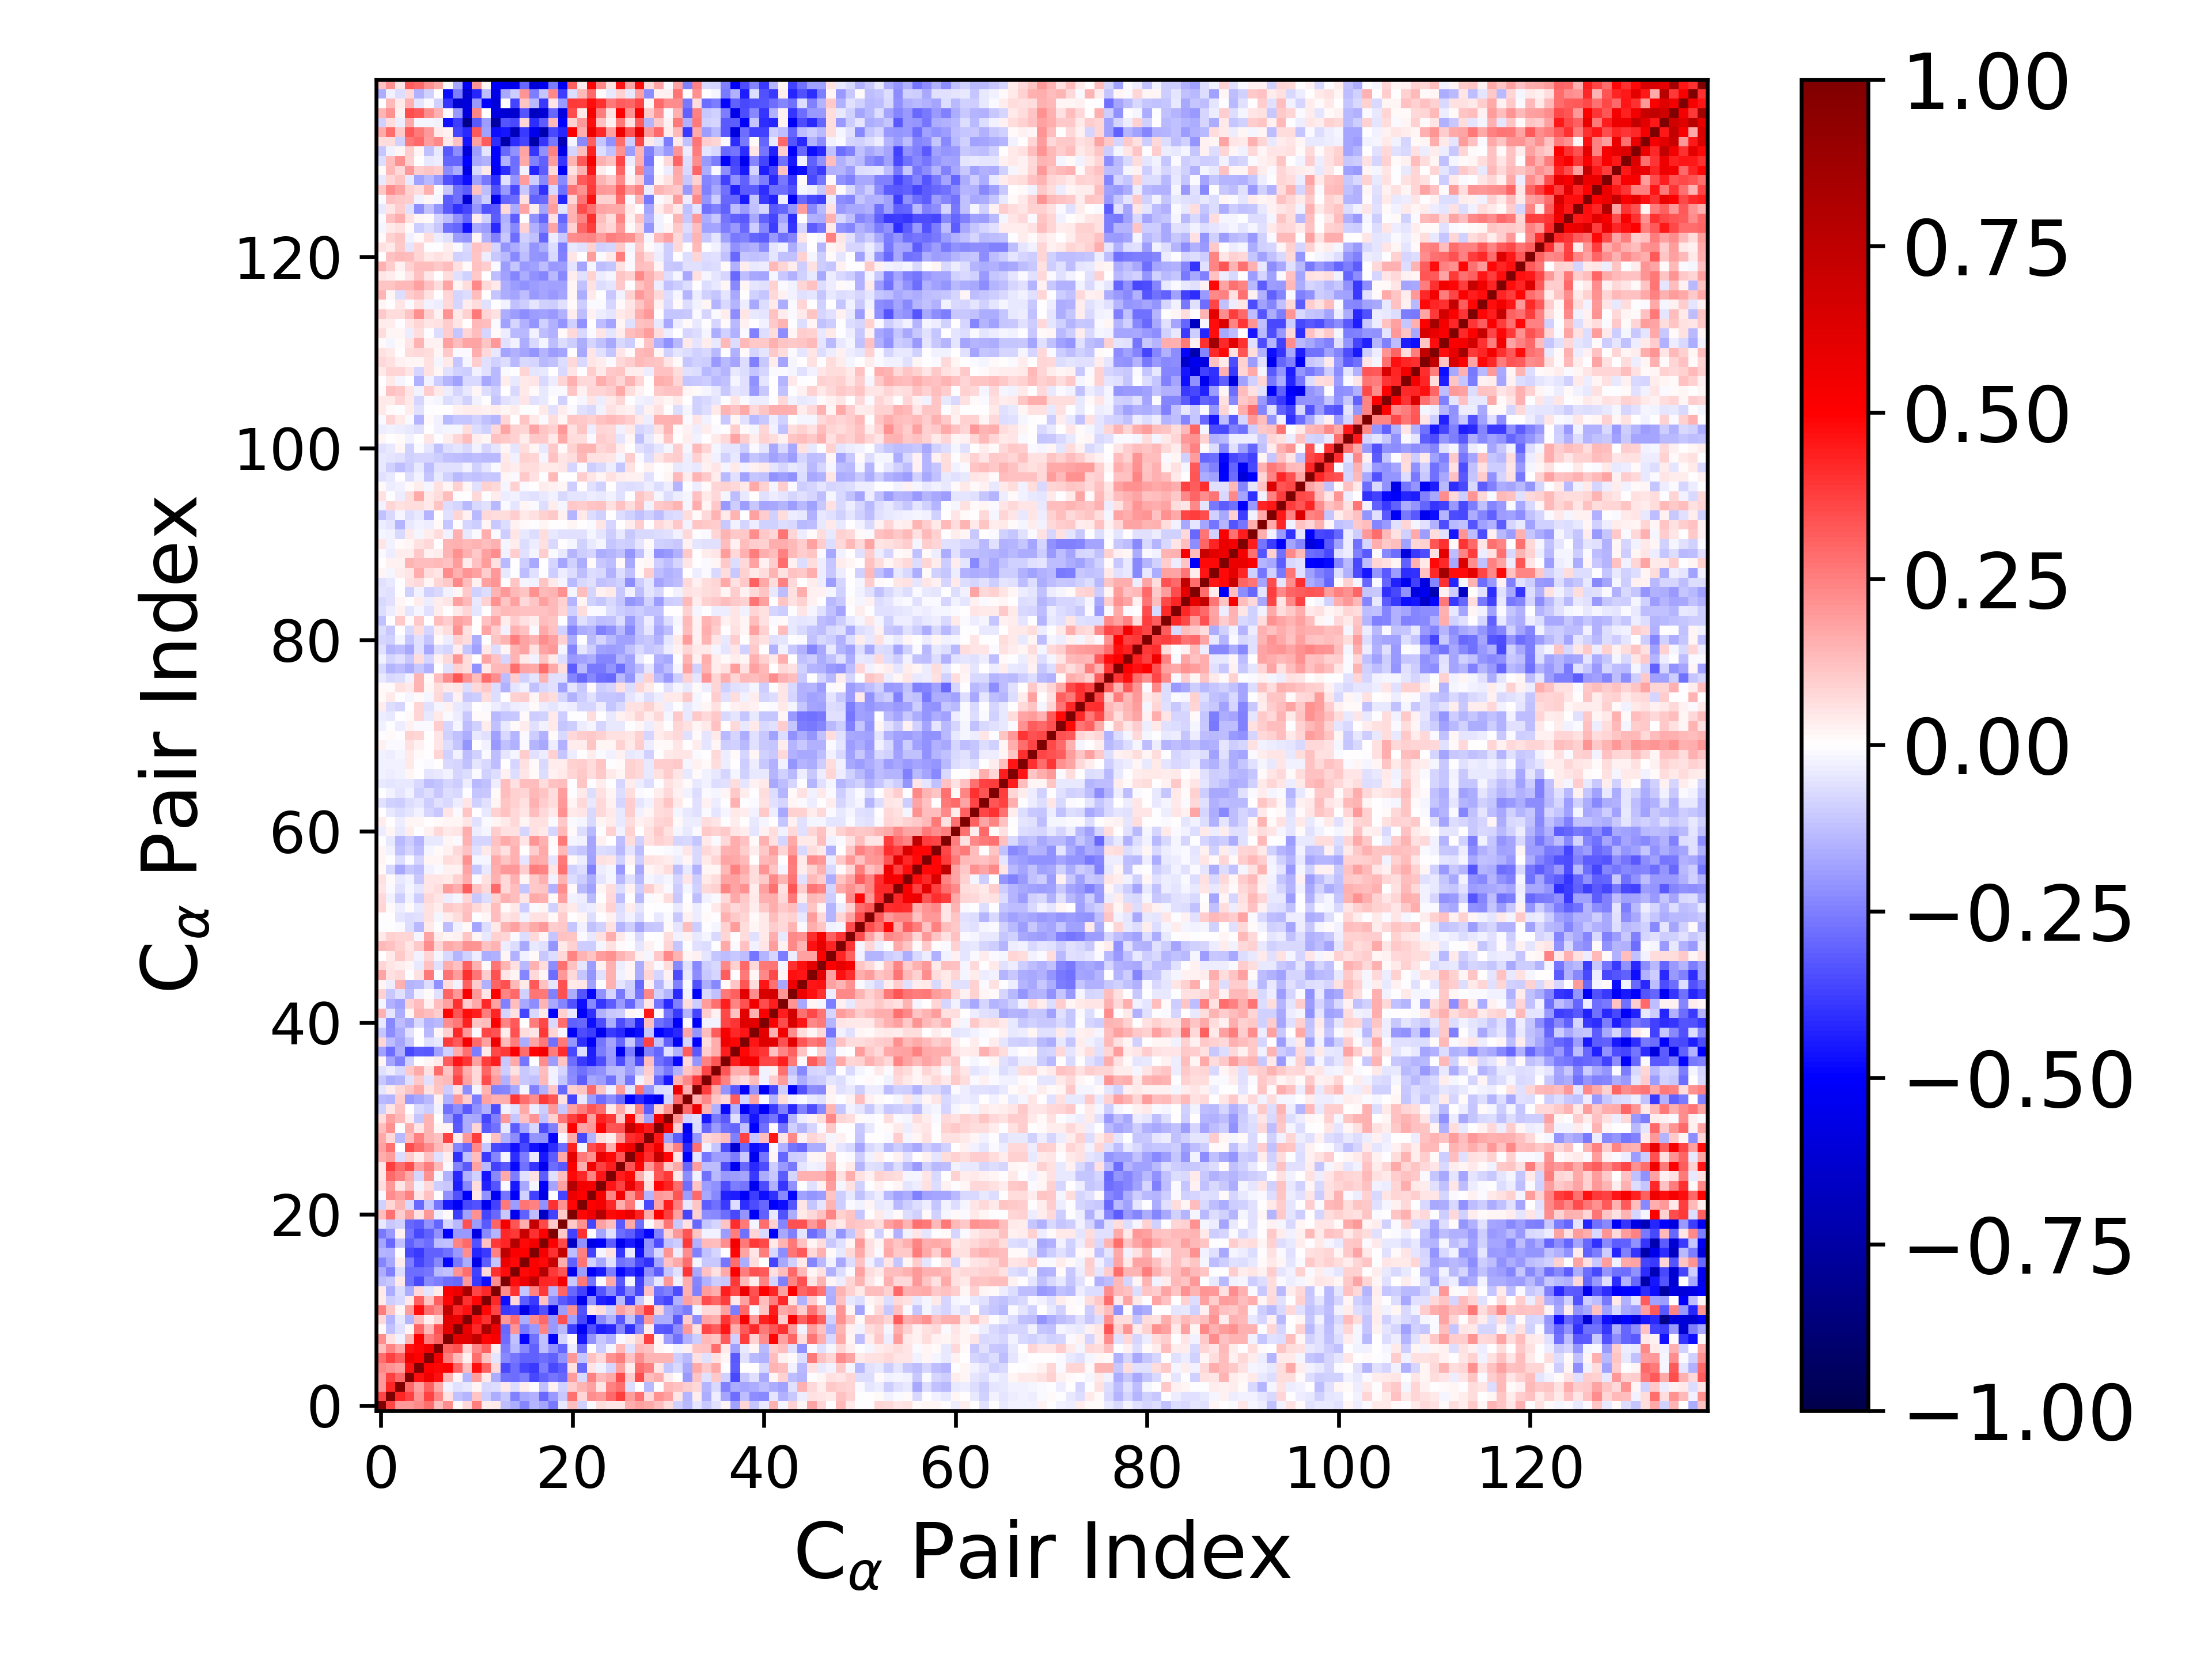

The file beside this chart, header and first rows:
1.000000000000000000e+00, 3.658417920256012978e-01, 2.029285252547681773e-01, 1.973113980891651742e-01, 2.328241035914971890e-01, 2.829052563189896619e-01, 1.271007868891708970e-01, 2.256786318163027660e-01, 1.325990152558048120e-02, 7.383571853420806130e-02, 2.570912302933374693e-01, 3.336947516366287059e-02, 4.034474645193878578e-02, -1.316545486124365838e-01, -1.634716409038986240e-01, -2.364384379318849039e-01, -1.442883727528976312e-01, -1.760521289475280304e-01, -2.582385977995657056e-01, -4.307563831498413542e-02, 1.274439528427892820e-01, -8.716746643501396830e-02, -1.462398142844724067e-02, 6.695930347235065638e-02
3.658417920256012978e-01, 1.000000000000000000e+00, 4.258341569622121070e-01, 3.697551349078927463e-01, 2.061990454026793596e-01, 3.706134378612583324e-01, 2.408430084865320342e-01, 5.772694897926885366e-02, -1.189166034422766832e-01, -1.407525201986753460e-01, 1.136581392275935048e-01, -9.594116377610764634e-02, -1.586420779376382928e-01, -1.051888901159254985e-01, -2.428476023883736623e-01, -1.698470419485416660e-01, -1.556553926545843070e-01, -2.898044843366439638e-01, -1.992340382617582284e-01, -1.070673544486540202e-01, 2.753373029981828757e-01, 8.022525664347994467e-02, 2.241439280397242995e-01, 1.971239986818855705e-01
2.029285252547681773e-01, 4.258341569622121070e-01, 1.000000000000000000e+00, 2.948271106831573674e-01, 1.813513415120748262e-01, 3.109944336938045284e-01, 1.666491554035991474e-01, -2.577920562429757492e-02, -5.657607950949947173e-02, -4.136656935136136248e-02, 2.114943280890451902e-02, -7.414208507182130925e-02, -6.482157911312060039e-02, 3.953391323840133725e-02, -6.920167177799924074e-02, 3.432001168912236777e-02, -1.424690461166363067e-03, -1.215674102675024376e-01, 3.114994483848007936e-02, -8.738769925501099767e-02, 9.598448669810907830e-02, 1.423869575479080885e-01, 1.834381757475067598e-01, 4.811084189874362260e-02
1.973113980891651742e-01, 3.697551349078927463e-01, 2.948271106831573674e-01, 1.000000000000000000e+00, 4.653985923046715101e-01, 5.576233411961968311e-01, 4.611163287764739604e-01, 1.422437658948494943e-01, 1.754672486729514161e-02, -1.438370932895433052e-01, 1.951616064756817592e-01, 4.092909722901384023e-02, -1.620433986990359732e-01, -2.786102480727795649e-01, -2.843542739087621118e-01, -2.563941191230216798e-01, -3.535687328950850028e-01, -3.070908769944926675e-01, -2.731436160141345604e-01, -2.894281190744227295e-01, 1.937297354338695099e-01, -7.105729501303743867e-02, 2.438649746761739900e-01, 1.405196978951249454e-01
2.328241035914971890e-01, 2.061990454026793596e-01, 1.813513415120748262e-01, 4.653985923046715101e-01, 1.000000000000000000e+00, 5.051107078956921237e-01, 4.868049457001750180e-01, 4.922015278741002642e-01, 3.006896381879228253e-01, 1.260590525219989211e-01, 4.727562408626895252e-01, 3.115918893121850108e-01, 7.131904361337301768e-02, -3.557773587337997867e-01, -2.834573292253145249e-01, -3.627871149198116374e-01, -3.900214325919033054e-01, -2.545992756466622930e-01, -3.564148909468979332e-01, -3.161365408360489737e-01, 5.759354205133451754e-02, -2.891609718115576433e-01, 4.978535371971996859e-02, -2.794274613677387442e-02
2.829052563189896619e-01, 3.706134378612583324e-01, 3.109944336938045284e-01, 5.576233411961968311e-01, 5.051107078956921237e-01, 1.000000000000000000e+00, 5.521457523817497881e-01, 2.521207582202479314e-01, 1.332383507538204281e-01, 2.384354053314946542e-02, 2.819442650990531818e-01, 1.108849568149419956e-01, -4.989207221549369492e-02, -2.325400927555790753e-01, -2.675231841535473665e-01, -3.110547108477388356e-01, -3.082914545760818137e-01, -2.859533487056609147e-01, -3.094489751635932095e-01, -2.171814618490280069e-01, 1.968149747757805823e-01, -1.107267885519464812e-01, 1.231614540084601250e-01, 7.681940998013268851e-02
1.271007868891708970e-01, 2.408430084865320342e-01, 1.666491554035991474e-01, 4.611163287764739604e-01, 4.868049457001750180e-01, 5.521457523817497881e-01, 1.000000000000000000e+00, 3.116172905495450118e-01, 3.421737067891709727e-01, 9.191735410821842700e-02, 2.304870951352049613e-01, 3.071629093594351878e-01, 3.786391230358931298e-02, -2.528839296585504992e-01, -1.386162658148373250e-01, -2.303416897485901504e-01, -3.047935715143119673e-01, -1.252251216416919444e-01, -2.173613719068978323e-01, -3.034974318280860284e-01, -3.741024582918409114e-02, -2.715795844464077291e-01, -2.054918672608854226e-03, -9.450465251777030729e-02
2.256786318163027660e-01, 5.772694897926885366e-02, -2.577920562429757492e-02, 1.422437658948494943e-01, 4.922015278741002642e-01, 2.521207582202479314e-01, 3.116172905495450118e-01, 1.000000000000000000e+00, 5.975664648866971795e-01, 6.030942174053639526e-01, 7.356421504316997817e-01, 4.865184501395792838e-01, 5.201575317037508972e-01, -2.852900902374911341e-01, -1.229982484109246321e-01, -4.920223010610689229e-01, -2.754955996188579448e-01, -1.196488582833896280e-01, -5.058109465397263582e-01, -8.193526779240201119e-02, 1.081481115885857096e-02, -4.488139846872402083e-01, -2.157244787999090252e-01, -1.084644203369494742e-01
1.325990152558048120e-02, -1.189166034422766832e-01, -5.657607950949947173e-02, 1.754672486729514161e-02, 3.006896381879228253e-01, 1.332383507538204281e-01, 3.421737067891709727e-01, 5.975664648866971795e-01, 1.000000000000000000e+00, 5.835935162339344062e-01, 4.180647312113910941e-01, 8.217660966805804268e-01, 5.680735127500254888e-01, -2.897674562589311331e-01, 2.088079693127100622e-01, -2.595492103010700324e-01, -2.020479480799765026e-01, 2.404343703207302840e-01, -1.991628429781900078e-01, -1.373103615185234383e-01, -3.822732275519749034e-01, -5.245770460217845654e-01, -3.414074929080497811e-01, -4.439553806448027218e-01
7.383571853420806130e-02, -1.407525201986753460e-01, -4.136656935136136248e-02, -1.438370932895433052e-01, 1.260590525219989211e-01, 2.384354053314946542e-02, 9.191735410821842700e-02, 6.030942174053639526e-01, 5.835935162339344062e-01, 1.000000000000000000e+00, 4.640740082364833152e-01, 3.999721595658189410e-01, 8.418161317456059889e-01, 1.992565210023719835e-01, 2.877685958298576430e-01, -1.606897275043838169e-01, 2.247160199609275211e-01, 2.917700131469023184e-01, -2.029982193903531185e-01, 3.359870224550161599e-01, -1.856966283962226127e-01, -3.523624729062376226e-01, -5.085414187760167737e-01, -2.278288295278688702e-01
2.570912302933374693e-01, 1.136581392275935048e-01, 2.114943280890451902e-02, 1.951616064756817592e-01, 4.727562408626895252e-01, 2.819442650990531818e-01, 2.304870951352049613e-01, 7.356421504316997817e-01, 4.180647312113910941e-01, 4.640740082364833152e-01, 1.000000000000000000e+00, 4.861703697863323792e-01, 3.608124854453207409e-01, -3.869194715315244504e-01, -3.674507943990181214e-01, -5.667322945153150382e-01, -4.245899373028648172e-01, -3.417543609662425652e-01, -5.766089213394398616e-01, -1.942937380384124335e-01, 2.171007687981867385e-01, -3.368001557768286469e-01, 4.061659195191085620e-02, 6.404537046561462055e-02
3.336947516366287059e-02, -9.594116377610764634e-02, -7.414208507182130925e-02, 4.092909722901384023e-02, 3.115918893121850108e-01, 1.108849568149419956e-01, 3.071629093594351878e-01, 4.865184501395792838e-01, 8.217660966805804268e-01, 3.999721595658189410e-01, 4.861703697863323792e-01, 1.000000000000000000e+00, 4.165664520101458046e-01, -4.745764950906990465e-01, 7.543811619381288192e-02, -3.126344275366531034e-01, -3.846490977136941547e-01, 1.226785094168863083e-01, -2.302433944573637481e-01, -3.252344067119798954e-01, -3.606506700030276957e-01, -5.343704603209943338e-01, -2.160304427954599371e-01, -4.305933755459750434e-01
4.034474645193878578e-02, -1.586420779376382928e-01, -6.482157911312060039e-02, -1.620433986990359732e-01, 7.131904361337301768e-02, -4.989207221549369492e-02, 3.786391230358931298e-02, 5.201575317037508972e-01, 5.680735127500254888e-01, 8.418161317456059889e-01, 3.608124854453207409e-01, 4.165664520101458046e-01, 1.000000000000000000e+00, 2.204122146922870285e-01, 4.000940144757312855e-01, -1.118350085479854900e-01, 2.454014577663202745e-01, 3.877379865465865882e-01, -1.429751427793342355e-01, 3.027059057040475398e-01, -2.926162889546011225e-01, -3.739313082639608155e-01, -5.255623123772446004e-01, -3.290848724916656254e-01
-1.316545486124365838e-01, -1.051888901159254985e-01, 3.953391323840133725e-02, -2.786102480727795649e-01, -3.557773587337997867e-01, -2.325400927555790753e-01, -2.528839296585504992e-01, -2.852900902374911341e-01, -2.897674562589311331e-01, 1.992565210023719835e-01, -3.869194715315244504e-01, -4.745764950906990465e-01, 2.204122146922870285e-01, 1.000000000000000000e+00, 4.702839101824988211e-01, 5.643828770005617779e-01, 7.424244054612446631e-01, 4.291502996944314696e-01, 4.194160339431187157e-01, 5.320108611046787672e-01, -1.086949491620334829e-01, 2.621262115297239848e-01, -2.667757439609767522e-01, -9.237521599053756527e-03
-1.634716409038986240e-01, -2.428476023883736623e-01, -6.920167177799924074e-02, -2.843542739087621118e-01, -2.834573292253145249e-01, -2.675231841535473665e-01, -1.386162658148373250e-01, -1.229982484109246321e-01, 2.088079693127100622e-01, 2.877685958298576430e-01, -3.674507943990181214e-01, 7.543811619381288192e-02, 4.000940144757312855e-01, 4.702839101824988211e-01, 1.000000000000000000e+00, 4.836097003392993976e-01, 5.152089479604102795e-01, 7.898660853595261822e-01, 3.830629660277565796e-01, 3.284865204387101834e-01, -5.462069982702110194e-01, -1.939994250492486083e-01, -5.131637524265850736e-01, -4.471282249104293061e-01
-2.364384379318849039e-01, -1.698470419485416660e-01, 3.432001168912236777e-02, -2.563941191230216798e-01, -3.627871149198116374e-01, -3.110547108477388356e-01, -2.303416897485901504e-01, -4.920223010610689229e-01, -2.595492103010700324e-01, -1.606897275043838169e-01, -5.667322945153150382e-01, -3.126344275366531034e-01, -1.118350085479854900e-01, 5.643828770005617779e-01, 4.836097003392993976e-01, 1.000000000000000000e+00, 5.030295191412658129e-01, 4.803408714035988236e-01, 7.162864104116054564e-01, 1.602361548107770484e-01, -3.110469595549898436e-01, 2.699806014734359993e-01, -9.300680877602872376e-02, -1.669116179945271672e-01
-1.442883727528976312e-01, -1.556553926545843070e-01, -1.424690461166363067e-03, -3.535687328950850028e-01, -3.900214325919033054e-01, -3.082914545760818137e-01, -3.047935715143119673e-01, -2.754955996188579448e-01, -2.020479480799765026e-01, 2.247160199609275211e-01, -4.245899373028648172e-01, -3.846490977136941547e-01, 2.454014577663202745e-01, 7.424244054612446631e-01, 5.152089479604102795e-01, 5.030295191412658129e-01, 1.000000000000000000e+00, 5.380608221613796260e-01, 4.058432568304338184e-01, 7.253918873322759975e-01, -1.296098982719690873e-01, 2.451480080848909837e-01, -3.699334266896576739e-01, -1.696391274793986742e-02
-1.760521289475280304e-01, -2.898044843366439638e-01, -1.215674102675024376e-01, -3.070908769944926675e-01, -2.545992756466622930e-01, -2.859533487056609147e-01, -1.252251216416919444e-01, -1.196488582833896280e-01, 2.404343703207302840e-01, 2.917700131469023184e-01, -3.417543609662425652e-01, 1.226785094168863083e-01, 3.877379865465865882e-01, 4.291502996944314696e-01, 7.898660853595261822e-01, 4.803408714035988236e-01, 5.380608221613796260e-01, 1.000000000000000000e+00, 5.053757041492504820e-01, 3.564412757032317525e-01, -6.615358626649087137e-01, -2.119731992633683004e-01, -5.668538295525048509e-01, -5.036342590146565268e-01
-2.582385977995657056e-01, -1.992340382617582284e-01, 3.114994483848007936e-02, -2.731436160141345604e-01, -3.564148909468979332e-01, -3.094489751635932095e-01, -2.173613719068978323e-01, -5.058109465397263582e-01, -1.991628429781900078e-01, -2.029982193903531185e-01, -5.766089213394398616e-01, -2.302433944573637481e-01, -1.429751427793342355e-01, 4.194160339431187157e-01, 3.830629660277565796e-01, 7.162864104116054564e-01, 4.058432568304338184e-01, 5.053757041492504820e-01, 1.000000000000000000e+00, 1.064850782677834312e-01, -3.695544874940361324e-01, 4.062020406654636151e-01, -5.055044605824183211e-03, -1.750436670969862663e-01
-4.307563831498413542e-02, -1.070673544486540202e-01, -8.738769925501099767e-02, -2.894281190744227295e-01, -3.161365408360489737e-01, -2.171814618490280069e-01, -3.034974318280860284e-01, -8.193526779240201119e-02, -1.373103615185234383e-01, 3.359870224550161599e-01, -1.942937380384124335e-01, -3.252344067119798954e-01, 3.027059057040475398e-01, 5.320108611046787672e-01, 3.284865204387101834e-01, 1.602361548107770484e-01, 7.253918873322759975e-01, 3.564412757032317525e-01, 1.064850782677834312e-01, 1.000000000000000000e+00, 1.049224360294265662e-01, 2.135722692883412765e-01, -3.629149137997083607e-01, 1.845227305765379244e-01
1.274439528427892820e-01, 2.753373029981828757e-01, 9.598448669810907830e-02, 1.937297354338695099e-01, 5.759354205133451754e-02, 1.968149747757805823e-01, -3.741024582918409114e-02, 1.081481115885857096e-02, -3.822732275519749034e-01, -1.856966283962226127e-01, 2.171007687981867385e-01, -3.606506700030276957e-01, -2.926162889546011225e-01, -1.086949491620334829e-01, -5.462069982702110194e-01, -3.110469595549898436e-01, -1.296098982719690873e-01, -6.615358626649087137e-01, -3.695544874940361324e-01, 1.049224360294265662e-01, 1.000000000000000000e+00, 4.910957934518374590e-01, 5.611814451688666994e-01, 7.909833194525144329e-01
-8.716746643501396830e-02, 8.022525664347994467e-02, 1.423869575479080885e-01, -7.105729501303743867e-02, -2.891609718115576433e-01, -1.107267885519464812e-01, -2.715795844464077291e-01, -4.488139846872402083e-01, -5.245770460217845654e-01, -3.523624729062376226e-01, -3.368001557768286469e-01, -5.343704603209943338e-01, -3.739313082639608155e-01, 2.621262115297239848e-01, -1.939994250492486083e-01, 2.699806014734359993e-01, 2.451480080848909837e-01, -2.119731992633683004e-01, 4.062020406654636151e-01, 2.135722692883412765e-01, 4.910957934518374590e-01, 1.000000000000000000e+00, 5.034064890249694280e-01, 5.377864091034084693e-01
-1.462398142844724067e-02, 2.241439280397242995e-01, 1.834381757475067598e-01, 2.438649746761739900e-01, 4.978535371971996859e-02, 1.231614540084601250e-01, -2.054918672608854226e-03, -2.157244787999090252e-01, -3.414074929080497811e-01, -5.085414187760167737e-01, 4.061659195191085620e-02, -2.160304427954599371e-01, -5.255623123772446004e-01, -2.667757439609767522e-01, -5.131637524265850736e-01, -9.300680877602872376e-02, -3.699334266896576739e-01, -5.668538295525048509e-01, -5.055044605824183211e-03, -3.629149137997083607e-01, 5.611814451688666994e-01, 5.034064890249694280e-01, 1.000000000000000000e+00, 5.305693884896536261e-01
6.695930347235065638e-02, 1.971239986818855705e-01, 4.811084189874362260e-02, 1.405196978951249454e-01, -2.794274613677387442e-02, 7.681940998013268851e-02, -9.450465251777030729e-02, -1.084644203369494742e-01, -4.439553806448027218e-01, -2.278288295278688702e-01, 6.404537046561462055e-02, -4.305933755459750434e-01, -3.290848724916656254e-01, -9.237521599053756527e-03, -4.471282249104293061e-01, -1.669116179945271672e-01, -1.696391274793986742e-02, -5.036342590146565268e-01, -1.750436670969862663e-01, 1.845227305765379244e-01, 7.909833194525144329e-01, 5.377864091034084693e-01, 5.305693884896536261e-01, 1.000000000000000000e+00
5.385039880281979746e-02, 2.910200408317885068e-01, 2.425182662362543318e-01, 1.692570437900219049e-01, -8.458236792223748635e-02, 2.116799454282238258e-01, -1.657865573589415234e-02, -1.538291223697296206e-01, -4.170991214049664109e-01, -1.520704549651908932e-01, -9.142254645482998654e-02, -4.593356490861442154e-01, -2.313421671129157475e-01, 1.692638335814712347e-01, -2.575466541562694278e-01, -5.869679797449784547e-02, 6.177921083168397276e-02, -3.148847319111934273e-01, -5.715250091489996326e-02, 1.315126843187871541e-01, 4.775371394828079596e-01, 4.162023705228992676e-01, 2.385976839565711605e-01, 4.604858401174121152e-01
5.271004755513798018e-02, 3.754447179037295190e-01, 2.828678078524600736e-01, 3.478301632651236708e-01, 1.813824407691637108e-01, 2.562024099272106614e-01, 1.366485662655736733e-01, -9.979840164255635374e-03, -2.373722793501584494e-01, -3.222544716094944972e-01, 1.827044675553111952e-01, -1.361432538363244460e-01, -3.708085796267294731e-01, -3.223975444984217842e-01, -4.826589195880034988e-01, -2.742802064684337626e-01, -3.951238681802136110e-01, -5.456076944528497341e-01, -2.826425296535697851e-01, -3.233433539676212054e-01, 4.993366570510851532e-01, 1.606723238973106760e-01, 5.365790448840441762e-01, 3.733740087853889555e-01
1.588678609706923872e-01, 1.924075809844226492e-01, -6.489592236694076421e-02, 9.589757773465708290e-02, 3.636262498902181201e-02, 1.236862041238287468e-01, -5.530881893177604092e-02, 3.143120802443271494e-02, -4.046398101849126294e-01, -1.249932063471517335e-01, 1.310139038529256339e-01, -3.836781502037056035e-01, -2.395446511844098736e-01, -1.700021544456150474e-02, -4.079664759518927264e-01, -2.547423037776612720e-01, -4.610035082173231935e-02, -4.453452780242572739e-01, -3.143326362116715678e-01, 1.705021716812339383e-01, 5.859648897422590208e-01, 2.641830211869374279e-01, 2.143467090567370559e-01, 5.842459471422212225e-01
1.816557326168109499e-01, 2.734657650755258351e-01, 4.753682981701863423e-03, 3.505342807854918141e-01, 2.832562989715128321e-01, 2.214270303663486983e-01, 1.380259351017220082e-01, 9.359015217265789777e-02, -2.351185262317488922e-01, -2.916201295620777234e-01, 2.306955015616085070e-01, -1.153283128255103568e-01, -3.532180454065657060e-01, -3.725882260137418078e-01, -4.649957008221404231e-01, -3.534229682397426742e-01, -4.611818228088610527e-01, -5.389488086166323022e-01, -4.063547700702511700e-01, -2.846838583755468277e-01, 4.349724232799526691e-01, -1.940306326184131069e-02, 3.479579732336854359e-01, 4.066886384466465998e-01
1.699319233834880871e-01, 7.331757717291756404e-02, -1.401127749616065954e-01, 1.285601545788883360e-01, 2.497523006203122287e-01, 1.433644817316322151e-01, 1.203212767653468601e-01, 3.690439298574206273e-01, 3.728790827880809622e-02, 1.970395212910057980e-01, 3.774046491926484892e-01, 1.694030683018756672e-02, 1.234236324756845526e-01, -1.544404558088832424e-01, -2.245088396771803552e-01, -4.002090131034873877e-01, -2.048054917206326153e-01, -2.125834062762819165e-01, -4.847313370630618179e-01, -7.950196522046811681e-03, 1.698634627939787367e-01, -3.555525938285898357e-01, -1.456534088125201742e-01, 6.913722653963448594e-02
1.307734631708255824e-01, 2.167556068300612038e-01, -2.405028735718849585e-03, 1.584082550682374968e-01, 4.969829507818294273e-02, 1.444979578828716194e-01, 1.809225856593410162e-02, 1.695445336247056872e-02, -3.265406168405923792e-01, -1.570011311276515442e-01, 8.399608496624960674e-02, -3.207215797421472114e-01, -2.742707122915554185e-01, -4.137454910951621906e-02, -3.160253798781932910e-01, -1.768722669192665520e-01, -7.115596791071866767e-02, -3.498809614692429126e-01, -2.485695987177151955e-01, 9.759692347040559157e-02, 4.932765152559434041e-01, 1.753338348074444386e-01, 1.975918398233715845e-01, 4.913747470648838767e-01
6.524933679360543637e-02, 1.857383609581010897e-01, 1.394287623562607548e-01, 3.523026290622668921e-02, -1.159703319896669971e-01, 1.443137946897411761e-01, 2.601748772811027927e-03, -1.909507151011143600e-01, -3.351699207914904943e-01, -1.569718825633365511e-01, -1.681088355930475120e-01, -3.669066559035957242e-01, -2.438394465252196885e-01, 1.988301908451180766e-01, -1.166127946015389910e-01, 1.208925586541464148e-01, 2.080459324329731186e-01, -1.188444256995770665e-01, 8.687497832521529073e-02, 2.706421546101406839e-01, 3.825480285580378226e-01, 4.393056274732555777e-01, 1.865682964903544183e-01, 4.323548023114515693e-01
-9.012015008665626159e-02, 5.342786862893378341e-02, 1.214614925887283065e-01, 2.335447894079669285e-03, -7.528412685460311726e-02, -9.847631919763193131e-02, -2.960796360534435900e-02, -2.803073667094138077e-01, -2.255257063270160733e-01, -3.252021408099635691e-01, -2.170761362420371710e-01, -1.493638331135488106e-01, -3.502785038686554997e-01, -2.505366958994759141e-02, -5.684348263862380041e-02, 1.699151401138268569e-01, -3.199285253511623128e-02, -9.824459415320992151e-02, 2.011181031566152411e-01, -1.071824090362709231e-01, 1.817824715259676593e-01, 2.564419802701665696e-01, 3.327534834678590459e-01, 2.887607855530752721e-01
-1.356642616003939372e-01, -1.414235199789095898e-01, 9.482568533177779257e-02, -1.962599228739203838e-01, -1.683165275063535637e-01, -1.392563785474690008e-01, 2.917563498035427236e-02, -1.546031953553187732e-01, 2.005105329325909680e-01, 9.486870005033280762e-02, -2.509439510588984956e-01, 1.821763391400467724e-01, 1.486396595818879618e-01, 1.601940457149398089e-01, 3.982346535775773133e-01, 2.890591411473590333e-01, 2.207778382496393133e-01, 3.892327585782514032e-01, 3.325716068218263488e-01, 5.687601133347890831e-02, -3.596368439902274949e-01, -4.070722874525546653e-02, -1.931379385119372794e-01, -2.890005228662038683e-01
-5.317008943473978955e-02, 3.169888273681726459e-02, 7.626979503579495168e-02, 1.126733323711791440e-01, 1.688383756786249745e-01, 6.006965955513650368e-02, 1.137975771106614076e-01, -9.467820584982354626e-02, 5.570461547022843851e-02, -2.221434899375323846e-01, -1.775840936823916763e-02, 1.427182817397824877e-01, -2.423812096567932728e-01, -2.352240218842706065e-01, -1.660699685292616190e-01, -1.951250994050951829e-02, -2.445627620858761286e-01, -1.521543229550168241e-01, 1.138279350999373829e-01, -2.957291806792315958e-01, 8.596249513167820988e-02, 1.097769906238815346e-01, 2.904446574030953854e-01, 1.109363519753064214e-01
-1.021493869336446564e-01, -1.594737211352919848e-01, -1.420443894597069323e-01, -6.209626237199395576e-02, 1.060062302430071490e-01, -5.944269743475936313e-02, 1.205802532113710995e-01, 1.388621525987117911e-01, 3.619471672961377950e-01, 1.777753152665797198e-01, 7.206352152312398007e-02, 3.511640509352371153e-01, 1.923354068251994786e-01, -1.519741622646904877e-01, 1.184642082354130654e-01, -1.028169600004740919e-01, -1.241593984613720419e-01, 1.399080009446173056e-01, -2.691442857603760716e-02, -1.118353181730586260e-01, -2.202782106241568671e-01, -3.174863100531113425e-01, -1.683622888031903464e-01, -1.893261017774219013e-01
-6.088090337492521598e-02, -3.652900721131268486e-02, -7.768170203911244076e-02, 1.020746145918025594e-01, 1.661225412871886187e-01, 5.923007527398991418e-02, 2.880086782797021683e-01, 1.097290010006321398e-01, 3.183581630027216280e-01, 1.595579183834716364e-01, 7.242708001940870166e-02, 3.038087478059279811e-01, 1.563694232586518018e-01, -1.005290788438820831e-01, 5.850121256708481349e-02, -1.037523118480617040e-01, -8.003347183316457392e-02, 1.267144028002913647e-01, -3.062753298320627926e-02, -8.284780760752694095e-02, -2.326548766338432106e-01, -2.755958988513954044e-01, -2.289195742717996529e-01, -2.147413953876773640e-01
2.172298922747727817e-02, -1.775863093598378795e-01, -2.476638627540605764e-01, -9.174524035318577797e-02, 1.157952836265285605e-03, 1.577273536796329825e-02, 4.316683267452401523e-02, 3.136890491337621656e-01, 4.608437216895815425e-01, 3.951431032277554212e-01, 1.855993853688097106e-01, 3.787322585407546516e-01, 4.395903279526223173e-01, -1.037394559373640696e-01, 1.689232893642738931e-01, -2.698483313861357313e-01, -5.819824665299804314e-03, 2.195233155100390909e-01, -1.907894581760034569e-01, 1.125925228103312192e-01, -2.857588880067607473e-01, -3.839483332042179509e-01, -4.310011904345357192e-01, -3.460254426012916440e-01
-1.834181945836652616e-01, -2.862244165710595700e-01, -1.599000950815661626e-01, -3.531438685514509124e-01, -3.202723610315533764e-01, -3.260093593412188295e-01, -1.836737034164728222e-01, -8.893782283165478642e-02, 1.593636735215563649e-01, 2.787702824222627052e-01, -2.547610709678019836e-01, 4.003615205420368167e-02, 3.560425911694626300e-01, 3.859379933034119969e-01, 5.145321666555742190e-01, 2.843305135435020836e-01, 4.877129822693548333e-01, 5.325523811386349005e-01, 2.506913976720130388e-01, 4.121715313605748277e-01, -3.573712119880635418e-01, -6.255411556754381097e-02, -4.397646324450057986e-01, -2.561168261232387722e-01
8.400911773493094370e-02, -1.260299447086457025e-01, -1.795368839734527988e-01, -1.070130191731043096e-01, 6.601320546453262562e-04, -5.983158102651661703e-02, -4.258414109506199197e-02, 3.815150339242413535e-01, 3.256102000937712293e-01, 5.242495632588944909e-01, 2.950654010110533298e-01, 1.862336605446281157e-01, 5.614365577799418361e-01, 1.378864515170734883e-01, 2.541548772146693946e-01, -1.607371286145312106e-01, 1.738498871261580092e-01, 2.627232616305542612e-01, -2.777938333643592550e-01, 2.639368040207166199e-01, -2.081841105206632681e-01, -4.119052769144584958e-01, -5.109171161884390466e-01, -2.664128075216549707e-01
-1.101085835921716272e-01, -2.260592358129511203e-01, -1.579370825258437361e-01, -5.936613736593451818e-02, 1.604727975307685545e-03, -1.339841765751553226e-01, 2.039718204033278900e-02, 8.694706729020015845e-02, 4.146317033024434773e-01, 1.996498930936081440e-01, -1.226274278407550600e-02, 3.646171800331489132e-01, 3.413327931679138727e-01, 3.187403432440140405e-02, 3.409220557669769280e-01, 6.460792073612042774e-02, 5.272596771749130801e-02, 3.898342267012710471e-01, 8.220893375643421874e-02, -2.199048690122467134e-02, -5.232757581306004546e-01, -3.514184144814457844e-01, -3.752051453061063246e-01, -5.318424082806514352e-01
-4.172784421987120462e-02, -2.279390199061303302e-01, -1.302330880208450725e-01, -1.688126999713190635e-01, -7.176841605040201744e-02, -1.554830714940296787e-01, -1.405740791487698482e-01, 2.227298974712460244e-01, 2.630704854719286834e-01, 4.316421715592609898e-01, 1.163791171638810240e-01, 1.311693834318227170e-01, 4.999136438225239565e-01, 2.357414899773846717e-01, 3.232060087447909957e-01, 5.807872161886164578e-03, 2.516256234690981142e-01, 3.537683187153052855e-01, -7.364278200272447727e-02, 2.839421196562963989e-01, -3.120625925172453297e-01, -2.954978303450964683e-01, -4.719612177664850861e-01, -3.474080011430238923e-01
1.523082268550711993e-01, -5.258729621718852970e-02, -1.619701022377035282e-01, 1.728034165816906900e-02, 1.457856101812081973e-01, 1.256282779388441240e-01, 9.454725946810248194e-02, 4.900504297699945222e-01, 3.343211634977384938e-01, 4.711907608600308661e-01, 4.389397231150103385e-01, 2.520678927568870131e-01, 4.292262384571873257e-01, -7.908777488043781945e-02, 5.848101884755441127e-02, -3.639665516476313645e-01, -7.152489007259549281e-02, 4.125035660131438214e-02, -4.959825379297585490e-01, 8.880553660582134190e-02, -4.119394479558023681e-02, -5.088861337487055048e-01, -4.010972998428531389e-01, -1.525713330986004090e-01
-2.076434426518281029e-02, -1.519122873251128603e-01, -1.809339418450650605e-01, 8.696652985349298537e-02, 1.256212446588965415e-01, 2.987691489156011140e-02, 1.269712787360180728e-01, 1.824648168901524814e-01, 3.999494776254149953e-01, 9.625531403044773615e-02, 1.644739125751704389e-01, 4.180503602592349766e-01, 1.799742932774341941e-01, -2.441532469103646075e-01, 1.265764385925553792e-01, -1.716550257622381781e-01, -2.255767856507484015e-01, 1.433794741526079608e-01, -1.704143254486517878e-01, -2.364180665139127557e-01, -3.426610675667083883e-01, -4.714147230009655964e-01, -2.326643666028517521e-01, -3.945589639652674063e-01
8.954380022264318839e-02, -1.060804610028604628e-01, -5.756851722946711852e-02, -1.291588797629269203e-01, -3.048803555040668217e-02, 1.145540862091833437e-02, -5.956309513605054229e-02, 3.013518797769688673e-01, 2.028530439045010403e-01, 5.121281362004694859e-01, 1.979560504103697605e-01, 5.354164775757160738e-02, 4.947320752318489223e-01, 2.401987939401399597e-01, 2.919886157190820231e-01, -8.628238857152752128e-02, 2.690470463579685556e-01, 2.634148224296793961e-01, -2.443137137266050141e-01, 3.437106997775989936e-01, -1.598880249115244012e-01, -3.308142406285830006e-01, -4.904068537974972108e-01, -2.158444194533075400e-01
2.276902540893314605e-02, -3.862727814532770920e-02, 1.544875577077777229e-01, -1.439055833633803294e-01, -1.394173825281382340e-01, -6.690708088152434729e-02, -2.123404734604166511e-01, 6.413542768553960605e-02, -3.070759856097609458e-02, 3.091977620111628355e-01, 9.584178300182610855e-02, -1.556231234343001257e-01, 3.018048857521964945e-01, 3.371121288848145658e-01, 1.397604240089330985e-01, 4.199088261497056773e-02, 3.228645878167414329e-01, 1.206946847573784065e-01, -5.464170331756407206e-02, 3.397523693703742853e-01, 4.480468240692766363e-02, 5.274498563330130146e-02, -1.845278290004055410e-01, -1.616098295041258192e-03
1.719531871849065974e-01, 6.097849072662815673e-02, 7.765178930793911749e-02, -4.023452362406663117e-03, 6.142272448269905927e-02, 2.638392952175950268e-01, -7.947177665910413330e-03, 2.690277900385091847e-01, 1.912414662869300896e-01, 4.009530577593816147e-01, 2.656867048705130463e-01, 1.011165136436547596e-01, 3.416238983250473593e-01, 4.905978295183039545e-02, 2.310427508997337301e-02, -2.384900722808186158e-01, 7.495966370364107179e-02, 1.966561187072850617e-02, -2.812872627053868424e-01, 1.997631895844433347e-01, 7.213687318457079334e-02, -1.111570787365584456e-01, -2.047502292261888512e-01, -5.956678497932030997e-02
8.240652330096032152e-02, 4.758407647302275584e-02, 3.154882182087366538e-02, 1.969963103412200947e-02, -4.070159661578550553e-02, 1.244306296486298591e-01, -5.504198740863845002e-02, 1.605214589886279630e-01, 1.197264258224603889e-01, 3.102815699000697203e-01, 1.486341927534153562e-01, 8.393326571466313071e-03, 2.682099646937725623e-01, 1.447112705680760059e-01, 6.096200143677527050e-02, -1.331492751942859043e-01, 1.528330258655949681e-01, 6.417243712639505993e-02, -2.247426374621131206e-01, 2.771557836484950244e-01, 1.240518338796151032e-01, -5.398227387593941551e-02, -1.904468048840848027e-01, 2.525268519511617016e-02
7.641628862438929436e-03, 4.042099893191922894e-02, 1.072444497613809639e-01, 5.614074826485136033e-02, -2.481296164191942530e-02, 8.105815113681387463e-02, -1.787580910004092985e-02, -7.473424588004437541e-02, -1.432856598640175061e-01, -8.809011927718796153e-02, -3.327566475984197053e-02, -1.629615364993217408e-01, -1.510951987128775764e-01, 1.768623734649535720e-02, -1.499718948422303633e-01, -3.022673103721104648e-02, 1.382215948494032974e-02, -1.028328226863240991e-01, -6.603067347044787316e-02, 7.564567887563260207e-02, 2.376338168240845483e-01, 1.461600902168749549e-01, 1.166893538067163005e-01, 1.944551845878708662e-01
1.385922233353475974e-01, 1.188724476725881440e-01, 9.315868980844059510e-02, 5.052262429431730179e-02, 1.058135724392582772e-01, 2.265596942565764604e-01, 8.347980937479336505e-02, 1.646399873064104125e-01, 1.468448763991082318e-01, 2.155026687608881664e-01, 2.055973283415702957e-01, 1.226724718684929910e-01, 1.422259272146934872e-01, -3.307219155557912516e-02, -6.871424893711415571e-02, -1.682390261313128632e-01, -4.232594681621542482e-02, -5.716645683966618124e-02, -2.099892185875973927e-01, 4.123960477288374921e-02, 9.038994569869185369e-02, -9.381939393315397169e-02, -1.013582605433076683e-01, -2.159484450312629603e-02
4.148021346171417573e-02, 8.737470731196819718e-02, 8.244510751980320407e-02, 8.305403935704337715e-02, -2.114307530652833472e-02, 1.749638950479252553e-01, 3.325379102409153909e-02, 2.090577969137751707e-02, 2.362316722848105746e-02, 1.142095952668486097e-01, 2.163099399710500387e-02, -4.132369018845207659e-02, 8.618978948082346714e-02, 7.856146205861916365e-02, -8.659044696657233059e-03, -6.660888985853904987e-02, 7.514226214396207970e-02, 2.233124199017344838e-02, -1.159147570072721067e-01, 1.192181930734391854e-01, 1.108083606524056380e-01, -9.842367662333866007e-03, -4.600483749731228145e-02, 5.539300564872182836e-02
-2.751073498100112084e-03, -1.738165648742695264e-03, -1.197352848372878337e-02, -6.748623598636714627e-02, -1.401362765260903143e-01, 4.554037836998253014e-02, -6.186155895727217698e-03, -1.325913415801916739e-01, -2.875100816963327421e-02, 1.048617451244483398e-02, -1.769377724059222889e-01, -6.250666308887081746e-02, 4.537105688458335090e-02, 1.422387459084096528e-01, 1.858443698227155993e-01, 1.232337548270463490e-01, 1.640963670688200815e-01, 2.002188225135472233e-01, 1.010720545087179234e-01, 1.056398588248652348e-01, -1.134217059701929931e-01, -2.837918085095171572e-02, -1.248134838517422351e-01, -8.647172113412548988e-02
-3.486208149444978283e-03, 2.849713841731358038e-03, -4.727000030662262264e-02, -6.857472719491319868e-02, -5.674107059654783652e-02, 5.914480712158153020e-02, -1.710175057332588566e-02, 3.405572527380096998e-02, 6.923236737635432569e-02, 1.271081429822365494e-01, -7.576461190740157656e-03, 1.596884001399630562e-02, 1.265445024342939928e-01, 4.735404062901552719e-02, 6.325164503350232115e-02, -2.582028313003580447e-02, 5.983468976533509037e-02, 6.068590719571814729e-02, 9.932367949762190007e-03, 9.742857477266533839e-02, 2.724009369434558792e-03, 2.038849138524425134e-02, -6.641117523937739575e-02, -5.183453837272873621e-03
8.128914701978845470e-02, 1.492859416388150028e-02, -3.532978337083065440e-02, 9.798301900011265747e-03, -4.363816078800724502e-02, 6.102234922790755745e-02, 3.232646984723976102e-02, 1.055297547486866855e-01, 8.804167640302201781e-02, 1.220539414893434121e-01, 7.735027891258712540e-02, 4.488594573677691379e-02, 1.250711058582371360e-01, 8.023097890002895902e-03, 3.964068303419474720e-02, -9.676585661734934951e-02, -1.434464759759435278e-02, 1.904050737351021746e-02, -8.756634714170251355e-02, 7.024062861386816403e-02, 4.290742599328713908e-02, -4.517672010315820080e-02, -3.816957372652200059e-02, 2.544433133762837376e-02
7.189892053923810367e-02, -2.965932827754352505e-02, -1.002342622127908311e-01, -2.506704884990735779e-02, -9.862879417733005916e-02, 7.174992163685775526e-02, 4.942366782956846699e-02, -3.361375979091654059e-02, -1.697544634311466683e-02, 8.523543590171861473e-02, -1.029623679906445793e-01, -6.387771306717111852e-02, 9.274589072859505678e-02, 1.485981288439222614e-01, 1.300075946233175406e-01, 5.342139946974633347e-02, 1.654492013589108912e-01, 1.543127804244959489e-01, 1.398862806986532828e-02, 1.802524212972058393e-01, -2.843248306642826365e-02, -3.303244605141330420e-02, -1.397855448315855620e-01, 7.336100001760317065e-04
4.901326452766451014e-02, -8.263061950894781682e-03, -6.035427922035337123e-02, -1.642041700368046531e-02, -4.851056757239985417e-02, 4.993083458910380773e-02, 6.848533669347896258e-02, 1.929799620425818318e-01, 1.636845030222245923e-01, 3.160375881503603157e-01, 1.197741931351173628e-01, 7.794012153982067537e-02, 2.912610215744314002e-01, 7.162082805127215068e-02, 1.288826072256471778e-01, -1.165792594257402948e-01, 1.020420662235029252e-01, 1.156473621693251547e-01, -1.558810033026945541e-01, 2.192554176182595904e-01, 1.485033860668867611e-02, -1.348409662027502676e-01, -1.870846054430974348e-01, 2.161589259067452778e-02
5.762034625822284872e-02, 8.429703811686999060e-03, -4.679545333161883036e-02, -2.482118305775399963e-02, -1.039430575794849099e-01, 5.332567606101800556e-02, 5.184693256994853117e-02, 4.582261018349432363e-02, 8.732537725399512618e-02, 1.598166275790471602e-01, -1.472004564716411154e-02, 5.950618530657620503e-02, 1.560115956792179348e-01, 7.318228680081033388e-02, 1.541373389534238803e-01, 1.664285950529074617e-02, 1.051677756576705342e-01, 1.505534303754141323e-01, -3.048670757827709119e-02, 1.422835539339351307e-01, -6.493899374933367885e-02, -9.492840713353604964e-02, -1.604227783995042511e-01, -4.777065098027072354e-02
1.047220408030367228e-02, -7.042250339914286894e-02, -1.649535403961280289e-01, -1.027452897914302304e-01, -1.292413071766801425e-01, -2.502023850679626488e-02, -1.140269432019355364e-02, 2.524626806783254393e-02, 2.833958483910747894e-02, 1.745967700304236203e-01, -1.114411869538254329e-01, -4.364616221420315745e-02, 1.610498542802515920e-01, 1.994651826228813762e-01, 2.010190540986631080e-01, 9.407197107143851211e-02, 2.557352952730307383e-01, 2.370469706505834995e-01, 4.786226901604197226e-02, 2.792623146410590507e-01, -8.737047764079555745e-02, -6.537195472666447460e-02, -2.472717027452479011e-01, -3.562801814688323909e-02
1.774341821891419618e-02, -1.054528451572649171e-03, -6.903111854018825766e-02, -1.230320128009083566e-02, -8.274820272927216336e-02, 2.106527634379222469e-02, 2.223821906047156183e-02, 6.427367801288547122e-02, 5.847355103676592225e-02, 2.124513647076901601e-01, -2.189024399013357602e-02, -2.218630795812061643e-02, 1.714984422222481930e-01, 1.142539551463233050e-01, 1.501317002546983248e-01, -4.698623074318045850e-02, 1.655256437614348874e-01, 1.604002268247080032e-01, -4.933479570836726141e-02, 2.641797076446439907e-01, 1.017897404994787432e-02, -3.827619443593756332e-02, -1.821479483732486027e-01, 5.588583709151377643e-02
1.791468468744019868e-02, -2.958954067423916548e-02, -1.187059781668561298e-01, -8.006773523976276619e-02, -1.315397916109248833e-01, -2.230323536796423312e-02, 1.389623340647857391e-02, 2.731234434999624955e-02, 7.506507201870749046e-02, 1.191481381572417897e-01, -6.070473998526638298e-02, 4.296675533728635393e-02, 1.077052969655334230e-01, 5.976763227847708970e-02, 1.496270072207762925e-01, 3.563147297329359500e-03, 9.838476419117705984e-02, 1.706419554239130554e-01, -4.824581666018293996e-04, 1.393362388132998453e-01, -9.196213476868476955e-02, -1.157931237533925822e-01, -1.750484291282471683e-01, -6.335341473443620308e-02
-6.707137768963018429e-03, -4.570316436972067520e-02, -1.378003567550261099e-01, -9.721989738025012262e-02, -1.410044716279940658e-01, -4.483767542469651451e-02, -4.523748884748945293e-02, 2.098145024499760078e-02, -1.557162752353971613e-02, 1.519285863194427266e-01, -8.538719952449332073e-02, -8.575116612418791362e-02, 1.208087274787051496e-01, 1.689205763259777060e-01, 1.371688463720278917e-01, 4.792975214391962530e-02, 2.035432473200647907e-01, 1.525724815193210682e-01, 9.393065023891089549e-03, 2.600722470573181844e-01, -1.672097966106463746e-02, -2.636888889719161272e-02, -1.759030673257122868e-01, 2.578668510954025897e-02
-3.551666221920524169e-02, 2.243458676705842314e-02, -4.057153067737487295e-02, 3.600649946823153424e-02, -1.821823612963588499e-03, 2.698442185391177611e-02, 7.428248247924651437e-02, 4.596969717368172559e-02, 5.458430893658024891e-02, 1.592520691622178186e-01, -3.692292511981991321e-02, -1.996333957467438108e-02, 9.828867355903864178e-02, 6.043217441677064400e-02, 5.959934480801725581e-02, -8.582748809330874307e-02, 5.784433236900966141e-02, 3.965864538188979688e-02, -8.245677203725210180e-02, 1.388502803752124370e-01, 1.248193508163477315e-02, -6.290487155948759623e-02, -1.379386069563661721e-01, -1.274341892199566629e-03
... 78 more rows
